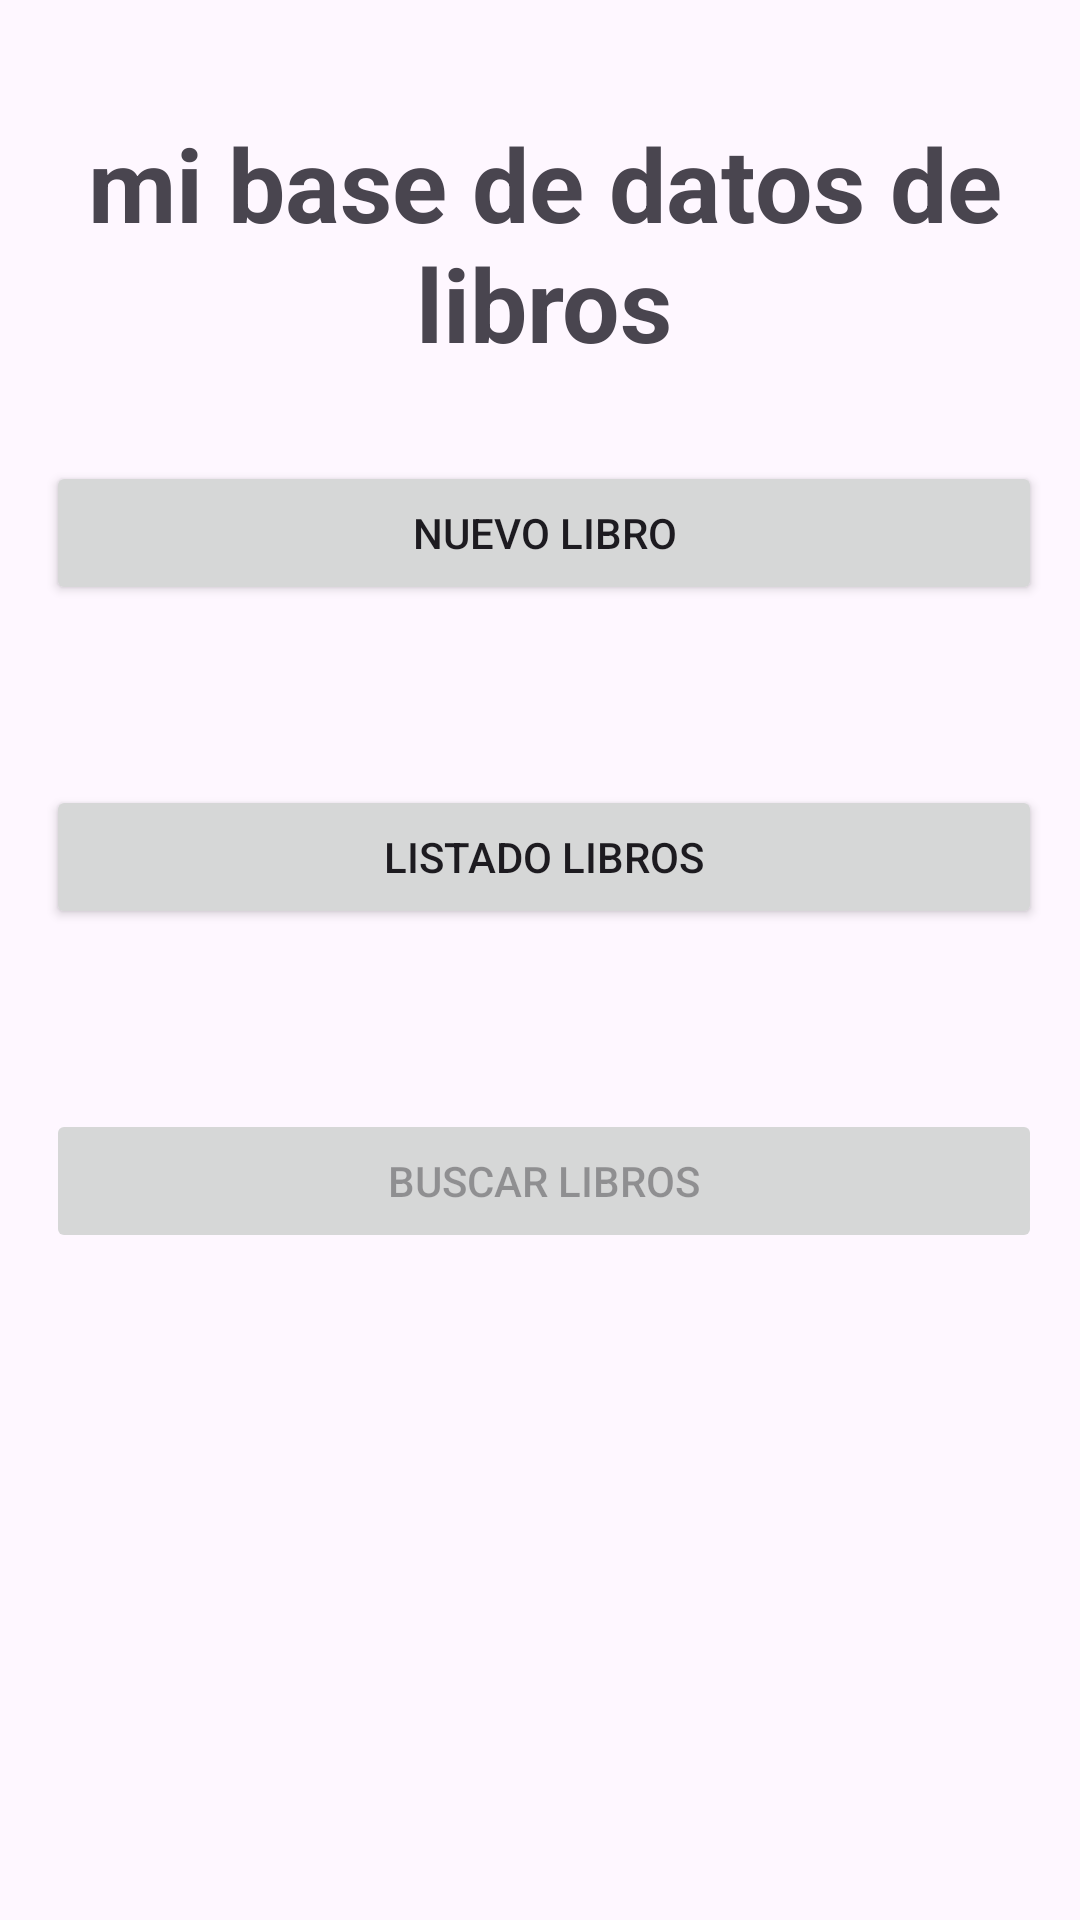

This screen was rendered from an Android layout file. Write that file and the resources it references.
<!-- AndroidManifest.xml: application theme Theme.Recu_android -->
<!-- res/layout/activity_sqlite.xml -->
<?xml version="1.0" encoding="utf-8"?>
<androidx.constraintlayout.widget.ConstraintLayout xmlns:android="http://schemas.android.com/apk/res/android"
        xmlns:app="http://schemas.android.com/apk/res-auto"
        xmlns:tools="http://schemas.android.com/tools"
        android:layout_width="match_parent"
        android:layout_height="match_parent"
        tools:context=".SQLite">

        <LinearLayout
            android:id="@+id/linearLayout2"
            android:layout_width="392dp"
            android:layout_height="548dp"
            android:orientation="vertical"
            app:layout_constraintBottom_toBottomOf="parent"
            app:layout_constraintEnd_toEndOf="parent"
            app:layout_constraintHorizontal_bias="0.473"
            app:layout_constraintStart_toStartOf="parent"
            app:layout_constraintTop_toTopOf="parent"
            app:layout_constraintVertical_bias="0.415">

            <TextView
                android:layout_width="match_parent"
                android:layout_height="wrap_content"
                android:text="@string/mi_base_de_datos_de_libros"
                android:textAlignment="center"
                android:textSize="34sp"
                android:textStyle="bold" />

            <Button
                android:id="@+id/btnNewLib"
                android:layout_width="match_parent"
                android:layout_height="wrap_content"
                android:layout_margin="30sp"
                android:text="@string/Nuevo_libro" />

            <Button
                android:id="@+id/btnListadoLib"
                android:layout_width="match_parent"
                android:layout_height="wrap_content"
                android:layout_margin="30sp"
                android:text="@string/Listado_libros" />

            <Button
                android:enabled="false"
                android:id="@+id/btnBuscarLib"
                android:layout_width="match_parent"
                android:layout_height="wrap_content"
                android:layout_margin="30sp"
                android:clickable="false"
                android:text="@string/Buscar_libros"
                android:visibility="visible" />
        </LinearLayout>

        <Button
            android:id="@+id/btnvolver"
            android:layout_width="123dp"
            android:layout_height="55dp"
            android:layout_marginTop="55dp"
            android:text="@string/volver"
            app:layout_constraintBottom_toBottomOf="parent"
            app:layout_constraintEnd_toEndOf="parent"
            app:layout_constraintHorizontal_bias="0.944"
            app:layout_constraintStart_toStartOf="parent"
            app:layout_constraintTop_toBottomOf="@+id/linearLayout2"
            app:layout_constraintVertical_bias="1.0" />
</androidx.constraintlayout.widget.ConstraintLayout>
<!-- resources referenced by this layout -->
<resources>
  <string name="Buscar_libros">Buscar libros</string>
  <string name="Listado_libros">Listado libros</string>
  <string name="Nuevo_libro">Nuevo libro</string>
  <string name="mi_base_de_datos_de_libros">mi base de datos de libros</string>
  <string name="volver">volver</string>
  <style name="Theme.Recu_android" parent="Base.Theme.Recu_android" />
  <style name="Base.Theme.Recu_android" parent="Theme.Material3.DayNight.NoActionBar">
          
          
      </style>
</resources>
